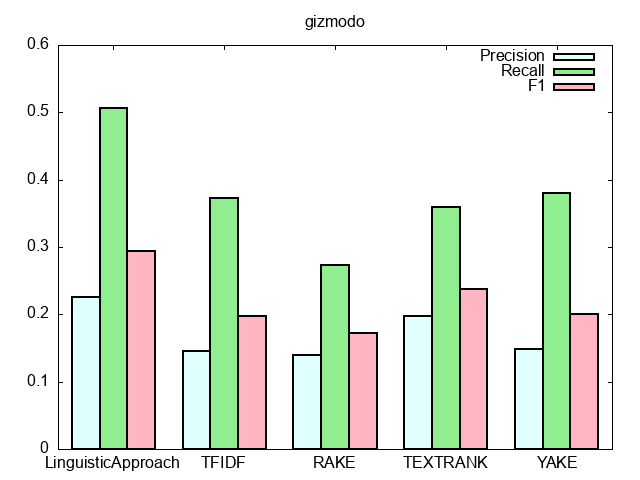

The data file committed next to this chart (first rows):
#Method, Precision, Recall, F1
LinguisticApproach, 0.2256, 0.5071, 0.2939
TFIDF, 0.1451, 0.3727, 0.1978
RAKE, 0.1394, 0.273, 0.1715
TEXTRANK, 0.1981, 0.3599, 0.2375
YAKE, 0.1478, 0.3803, 0.2005
